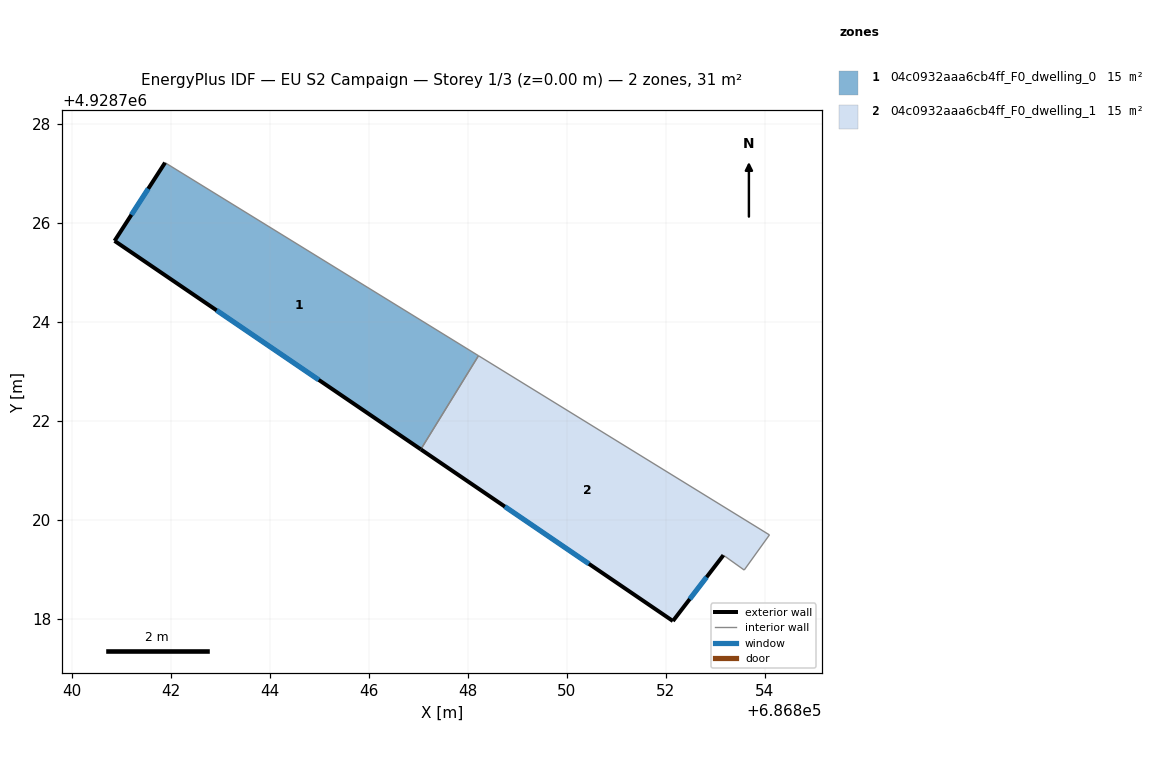
=== STOREY PLAN SPEC (per zone: floor XY polygon, exterior-wall plan segments, windows/doors) ===
zone 1: 04c0932aaa6cb4ff_F0_dwelling_0  (15.3 m²)
  floor: (686848.22, 4928723.32) (686847.06, 4928721.43) (686840.87, 4928725.64) (686841.89, 4928727.22)
  exterior wall: (686840.87, 4928725.64) – (686847.06, 4928721.43)  [7.5 m]
    window: (686842.93, 4928724.24) – (686844.99, 4928722.83)  [2.5 m²]
  exterior wall: (686841.89, 4928727.22) – (686840.87, 4928725.64)  [1.9 m]
    window: (686841.55, 4928726.69) – (686841.21, 4928726.17)  [0.6 m²]
  interior walls: 2
zone 2: 04c0932aaa6cb4ff_F0_dwelling_1  (15.3 m²)
  floor: (686854.10, 4928719.70) (686853.59, 4928718.99) (686853.17, 4928719.29) (686852.15, 4928717.96) (686847.06, 4928721.43) (686848.22, 4928723.32)
  exterior wall: (686847.06, 4928721.43) – (686852.15, 4928717.96)  [6.2 m]
    window: (686848.75, 4928720.27) – (686850.45, 4928719.11)  [2.1 m²]
  exterior wall: (686852.15, 4928717.96) – (686853.17, 4928719.29)  [1.7 m]
    window: (686852.49, 4928718.40) – (686852.83, 4928718.85)  [0.6 m²]
  interior walls: 4

=== DERIVED (storey summary) ===
Building: EU S2 Campaign
Storey: 1 of 3  (floor level z = 0.00 m)
Storey gross floor area: 30.6 m²
Zones on this storey: 2
  - 04c0932aaa6cb4ff_F0_dwelling_0: floor 15.3 m²; exterior wall 9.4 m (28.1 m²); 2 window(s) 3.1 m²; WWR 11.1%
  - 04c0932aaa6cb4ff_F0_dwelling_1: floor 15.3 m²; exterior wall 7.8 m (23.5 m²); 2 window(s) 2.6 m²; WWR 11.1%
Zone adjacency (shared interzone walls):
  - 04c0932aaa6cb4ff_F0_dwelling_0 ↔ 04c0932aaa6cb4ff_F0_dwelling_1